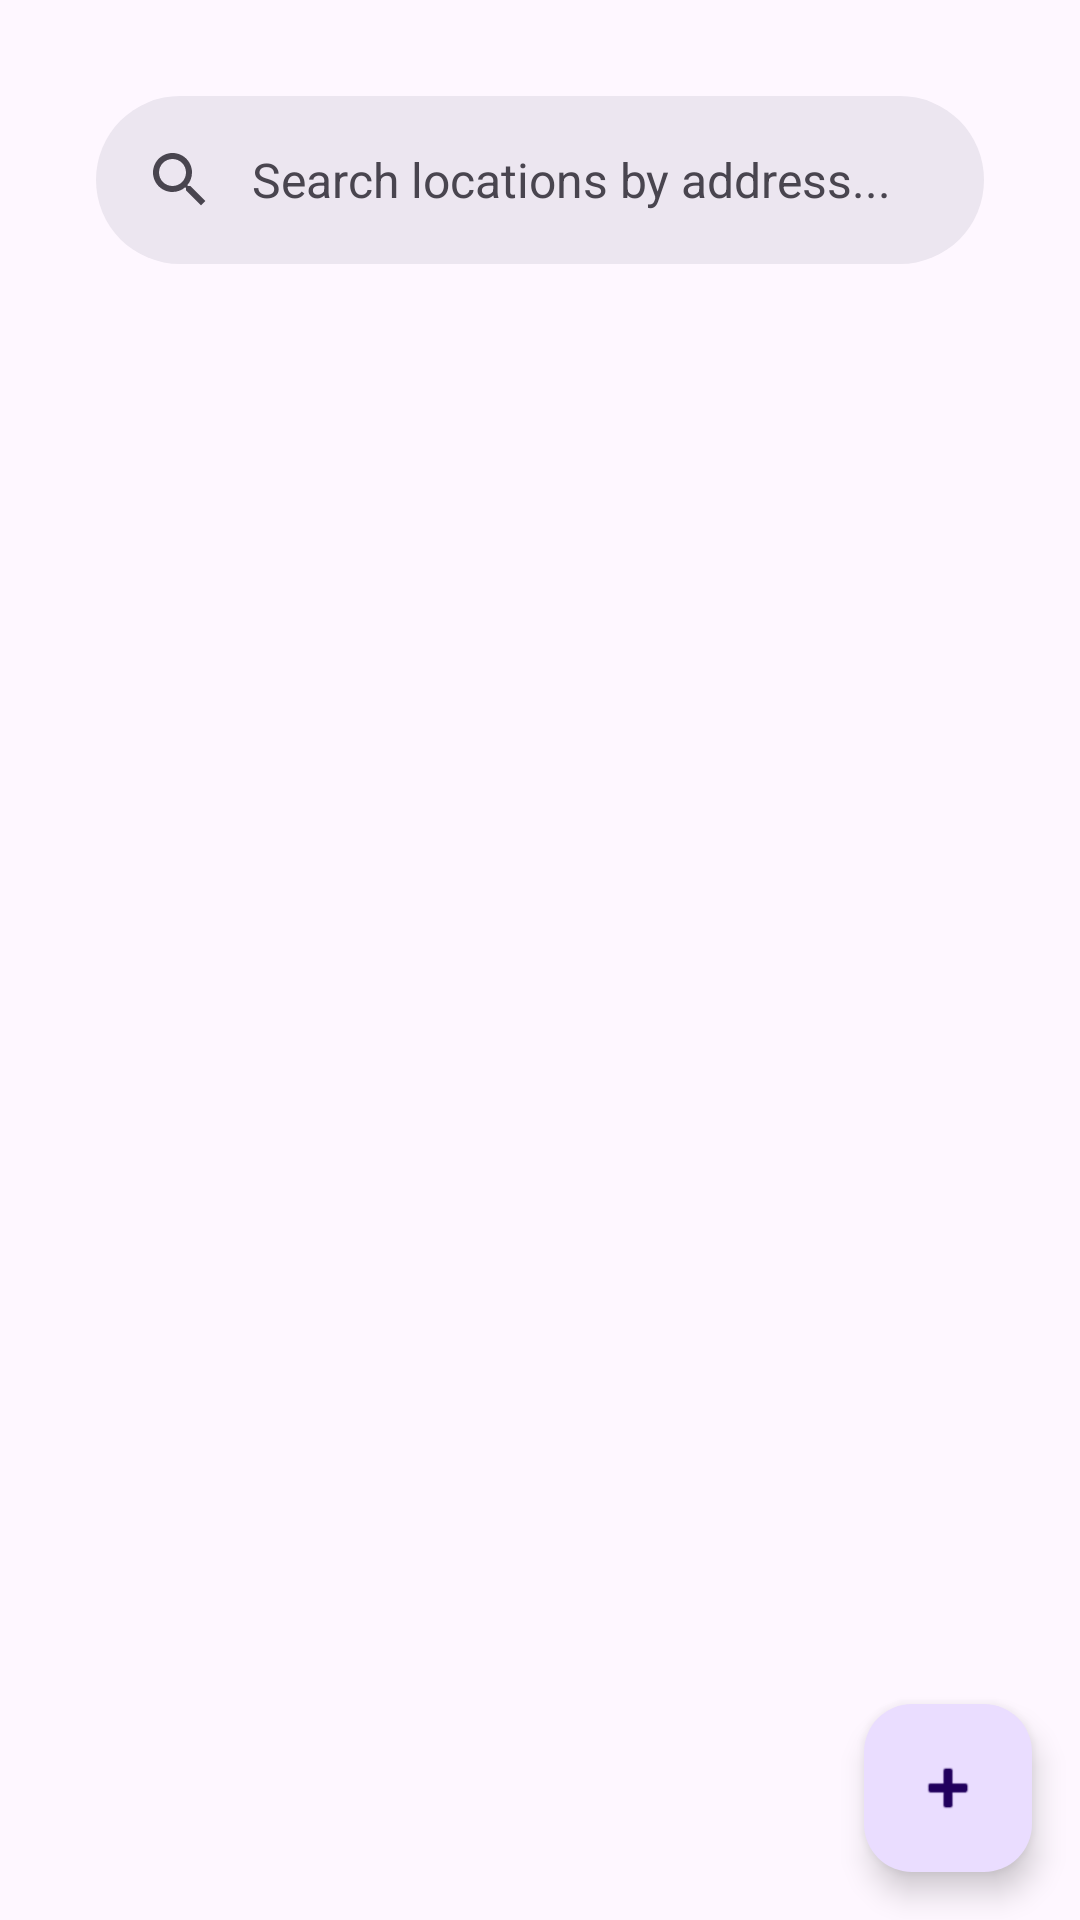

Produce the Android XML layout that renders to this screen, including the resource entries it uses.
<!-- AndroidManifest.xml: application theme Theme.NoteMeV2 -->
<!-- res/layout/fragment_first.xml -->
<?xml version="1.0" encoding="utf-8"?>
<FrameLayout
    android:layout_width="match_parent"
    android:layout_height="match_parent"
    xmlns:android="http://schemas.android.com/apk/res/android"
    xmlns:app="http://schemas.android.com/apk/res-auto"
    xmlns:tools="http://schemas.android.com/tools"
    tools:context=".FirstFragment">
    <androidx.core.widget.NestedScrollView
        android:layout_width="match_parent"
        android:layout_height="match_parent"
        >

        <androidx.constraintlayout.widget.ConstraintLayout
            android:layout_width="match_parent"
            android:layout_height="match_parent"
            android:padding="16dp">


            <androidx.coordinatorlayout.widget.CoordinatorLayout
                android:id="@+id/coordinatorLayout"
                android:layout_width="match_parent"
                android:layout_height="match_parent"
                tools:layout_editor_absoluteX="16dp"
                tools:layout_editor_absoluteY="16dp">

                <com.google.android.material.search.SearchBar
                    android:id="@+id/search_bar"
                    android:layout_width="match_parent"
                    android:layout_height="wrap_content"
                    android:hint="@string/searchbar_hint" />

                <com.google.android.material.search.SearchView
                    android:id="@+id/search_view"
                    android:layout_width="match_parent"
                    android:layout_height="match_parent"
                    android:hint="@string/searchbar_hint"
                    app:layout_anchor="@id/search_bar">
                    
                </com.google.android.material.search.SearchView>

            </androidx.coordinatorlayout.widget.CoordinatorLayout>

            <androidx.recyclerview.widget.RecyclerView
                android:id="@+id/recyclerView"
                android:layout_width="0dp"
                android:layout_height="wrap_content"
                android:layout_marginStart="8dp"
                android:layout_marginTop="16dp"
                android:layout_marginEnd="8dp"
                app:layout_constraintEnd_toEndOf="parent"
                app:layout_constraintStart_toStartOf="parent"
                app:layout_constraintTop_toBottomOf="@+id/coordinatorLayout"
                tools:visibility="visible"
                tools:listitem="@layout/card_item"/>

        </androidx.constraintlayout.widget.ConstraintLayout>
    </androidx.core.widget.NestedScrollView>
    <com.google.android.material.floatingactionbutton.FloatingActionButton
        android:id="@+id/addBtn"
        android:layout_width="wrap_content"
        android:layout_height="wrap_content"
        android:layout_gravity="bottom|end"
        android:layout_marginEnd="16dp"
        android:layout_marginBottom="16dp"
        app:layout_constraintBottom_toBottomOf="parent"
        app:layout_constraintEnd_toEndOf="parent"
        app:srcCompat="@android:drawable/ic_input_add" />
</FrameLayout>
<!-- res/layout/card_item.xml (included above) -->
<?xml version="1.0" encoding="utf-8"?>
<androidx.cardview.widget.CardView xmlns:android="http://schemas.android.com/apk/res/android"
    xmlns:app="http://schemas.android.com/apk/res-auto"
    xmlns:tools="http://schemas.android.com/tools"
    android:id="@+id/locationCard"
    android:layout_width="match_parent"
    android:layout_height="wrap_content"
    android:layout_marginTop="10dp"
    android:clipToPadding="false">

    <LinearLayout
        android:layout_width="match_parent"
        android:layout_height="match_parent"
        android:orientation="horizontal">

        <androidx.constraintlayout.widget.ConstraintLayout
            android:layout_width="match_parent"
            android:layout_height="match_parent">

            <LinearLayout
                android:id="@+id/linearLayout"
                android:layout_width="match_parent"
                android:layout_height="wrap_content"
                android:layout_margin="10dp"
                android:orientation="vertical"
                tools:layout_editor_absoluteX="421dp"
                tools:layout_editor_absoluteY="10dp">

                <TextView
                    android:id="@+id/id"
                    android:layout_width="match_parent"
                    android:layout_height="wrap_content" />

                <TextView
                    android:id="@+id/latitude"
                    android:layout_width="match_parent"
                    android:layout_height="wrap_content" />

                <TextView
                    android:id="@+id/longitude"
                    android:layout_width="match_parent"
                    android:layout_height="wrap_content" />

                <TextView
                    android:id="@+id/address"
                    android:layout_width="match_parent"
                    android:layout_height="wrap_content"
                    android:textStyle="bold" />

            </LinearLayout>

            <ImageView
                android:id="@+id/deleteButton"
                android:layout_width="wrap_content"
                android:layout_height="wrap_content"
                android:layout_marginEnd="5dp"
                app:layout_constraintBottom_toBottomOf="parent"
                app:layout_constraintEnd_toEndOf="parent"
                app:layout_constraintTop_toTopOf="parent"
                app:layout_constraintVertical_bias="0.49"
                app:srcCompat="@android:drawable/ic_menu_delete" />

        </androidx.constraintlayout.widget.ConstraintLayout>

    </LinearLayout>

</androidx.cardview.widget.CardView>
<!-- resources referenced by this layout -->
<resources>
  <string name="searchbar_hint">Search locations by address...</string>
  <style name="Theme.NoteMeV2" parent="Base.Theme.NoteMeV2" />
  <style name="Base.Theme.NoteMeV2" parent="Theme.Material3.DayNight.NoActionBar">
          
          
      </style>
</resources>
